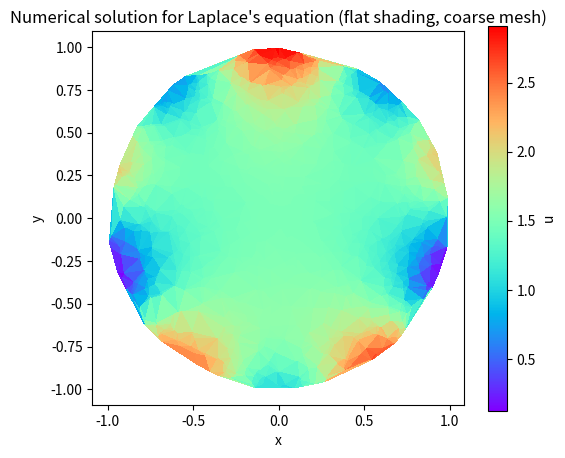

This chart was generated by the following Python code:
import numpy as np
import matplotlib.pyplot as plt
import scipy.sparse as sp
import scipy.sparse.linalg as spla
from scipy.spatial import Delaunay

# =============================================================================
# 1. Build the global stiffness matrix
# =============================================================================
def build_stiffness_matrix(nodes, triangles):
    """
    Assemble the global stiffness matrix for Laplace's equation.
    Uses linear finite elements on triangles.
    
    Parameters:
      nodes: (N,2) array of node coordinates.
      triangles: (M,3) array of indices (per triangle).
    
    Returns:
      K: Sparse global stiffness matrix in CSR format.
    """
    N = nodes.shape[0]
    I = []  # row indices for COO format
    J = []  # column indices for COO format
    V = []  # values for COO format

    # Loop over all triangles
    for tri in triangles:
        indices = tri              # local node indices for this triangle
        x = nodes[indices, 0]
        y = nodes[indices, 1]

        # Compute area of the triangle using the determinant formula:
        #  area = 0.5 * |det([[1, x1, y1],
        #                      [1, x2, y2],
        #                      [1, x3, y3]])|
        A = 0.5 * abs(np.linalg.det(np.array([[1, x[0], y[0]],
                                               [1, x[1], y[1]],
                                               [1, x[2], y[2]]])))

        # Compute coefficients for the gradients of the barycentric basis functions.
        # For a triangle with nodes (x1, y1), (x2, y2), (x3, y3), one can show:
        #   b = [y2 - y3, y3 - y1, y1 - y2]
        #   c = [x3 - x2, x1 - x3, x2 - x1]
        b = np.array([y[1]-y[2], y[2]-y[0], y[0]-y[1]])
        c = np.array([x[2]-x[1], x[0]-x[2], x[1]-x[0]])

        # The local stiffness matrix entry for indices i,j is given by:
        #   Ke[i,j] = (b[i]*b[j] + c[i]*c[j])/(4*A)
        Ke = np.zeros((3,3))
        for i in range(3):
            for j in range(3):
                Ke[i,j] = (b[i]*b[j] + c[i]*c[j])/(4*A)

        # Assemble the element matrix into the global matrix
        for i_local in range(3):
            for j_local in range(3):
                I.append(indices[i_local])  # global row index
                J.append(indices[j_local])  # global column index
                V.append(Ke[i_local, j_local])  #single triangle stiffness value 
                
    # Build the global matrix (sparse, in COO format then convert to CSR)
    K = sp.coo_matrix((V, (I, J)), shape=(N, N)).tocsr()

    print(I, J, V)
    return K

# =============================================================================
# 2. Identify boundary nodes and define the Dirichlet BC
# =============================================================================
def find_boundary_nodes(nodes, R, tol=1e-3):
    """
    Identify indices of nodes that lie on the boundary of a disk.
    
    Parameters:
      nodes: (N,2) array of node coordinates.
      R: radius of the disk.
      tol: tolerance for detecting r=R.
      
    Returns:
      boundary_nodes: array of indices for nodes on the boundary.
    """
    radii = np.sqrt(nodes[:,0]**2 + nodes[:,1]**2)
    boundary_nodes = np.where(np.abs(radii - R) < tol)[0]
    return boundary_nodes

def bc_function(x, y):
    """
    Define the boundary condition function.
    For a point (x,y) on the boundary (r=R) with theta = arctan2(y,x):
      f(R, theta) = 3/2 - 1/2*cos(2 theta)
    """
    theta = np.arctan2(y, x)
    return 1.5 - 0.5 * np.cos(2 * theta) + 1 * np.sin(5 * theta)

def apply_dirichlet_bc(K, f, nodes, bc_nodes):
    """
    Modify the system to impose Dirichlet BCs.
    
    For each boundary node i, replace the row in K so that u[i] = bc_value.
    
    Parameters:
      K: global stiffness matrix (CSR).
      f: right-hand side vector.
      nodes: array of node coordinates.
      bc_nodes: list or array of indices where BC applies.
      
    Returns:
      K_mod, f_mod: modified matrix and RHS vector.
    """
    # We create a copy since we will modify the matrix and vector.
    K = K.tolil()  # switch to LIL format for easier row modifications
    for i in bc_nodes:
        x, y = nodes[i]
        bc_val = bc_function(x, y)
        f[i] = bc_val
        # zero-out the ith row and set the diagonal to 1
        K.rows[i] = [i]
        K.data[i] = [1.0]
    K_mod = K.tocsr()
    return K_mod, f

# =============================================================================
# 3. Generate a triangular mesh on the disk
# =============================================================================
# Here we generate a set of random points inside the disk and perform Delaunay triangulation.
np.random.seed(0)
N_points = 1000
theta_rand = np.random.uniform(0, 2*np.pi, N_points)
r_rand = np.sqrt(np.random.uniform(0, 1, N_points))  # ensures uniform density in the disk
x_rand = r_rand * np.cos(theta_rand)
y_rand = r_rand * np.sin(theta_rand)
points = np.vstack((x_rand, y_rand)).T

# Create a triangulation of the points
triangulation = Delaunay(points)
nodes = points
triangles = triangulation.simplices

# =============================================================================
# 4. Assemble the finite element system
# =============================================================================
# Build the global stiffness matrix for -Δu = 0.
K = build_stiffness_matrix(nodes, triangles)

# For Laplace's equation without sources, the right-hand side is zero.
N_nodes = nodes.shape[0]
f = np.zeros(N_nodes)

# Identify the boundary nodes (where r ~ 1.0) using a tolerance.
boundary_nodes = find_boundary_nodes(nodes, R=1.0, tol=0.05)

# Apply Dirichlet boundary conditions using the given function on the boundary.
K_mod, f_mod = apply_dirichlet_bc(K, f, nodes, boundary_nodes)

# =============================================================================
# 5. Solve the linear system for the nodal values of u
# =============================================================================
u = spla.spsolve(K_mod, f_mod)

# =============================================================================
# 6. Plotting the result
# =============================================================================
# Compute the average value for each triangle
triangle_values = np.mean(u[triangles], axis=1)

plt.figure(figsize=(6,5))
plt.tripcolor(nodes[:, 0], nodes[:, 1], triangles, facecolors=triangle_values, shading='flat', cmap='rainbow', edgecolors='none')
plt.colorbar(label='u')
plt.title("Numerical solution for Laplace's equation (flat shading, coarse mesh)")
plt.xlabel("x")
plt.ylabel("y")
plt.gca().set_aspect('equal')
plt.show()

